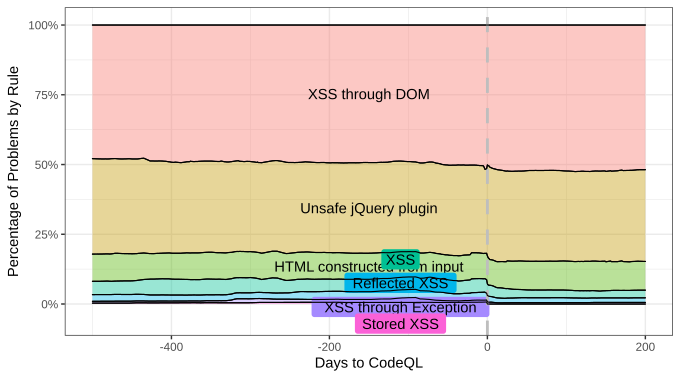

Data behind this chart, as committed beside it:
; index; rule; n; value
1; -500; XSS through DOM; 4,55758094373643; 0,478973094435275
2; -500; Unsafe jQuery plugin; 3,25512545816349; 0,342093214079793
3; -500; HTML constructed from input; 0,92900372054568; 0,0976324484994998
4; -500; XSS; 0,453871346784037; 0,0476990241376673
5; -500; Reflected XSS; 0,227713414634146; 0,0239312477821453
6; -500; XSS through Exception; 0,0609349593495935; 0,00640388100601344
7; -500; Stored XSS; 0,0310873983739837; 0,00326709005960559
8; -499; XSS through DOM; 4,55997533636348; 0,479071636825723
9; -499; Unsafe jQuery plugin; 3,25496566229388; 0,341967140745595
10; -499; HTML constructed from input; 0,929253410500207; 0,0976274912813989
11; -499; XSS; 0,453937087901494; 0,0476906929699096
12; -499; Reflected XSS; 0,228022648083624; 0,0239560908103232
13; -499; XSS through Exception; 0,0611149825783972; 0,00642074848627525
14; -499; Stored XSS; 0,031088850174216; 0,00326619888077486
15; -498; XSS through DOM; 4,56236972899054; 0,47917011627554
16; -498; Unsafe jQuery plugin; 3,25480586642426; 0,341841147936491
17; -498; HTML constructed from input; 0,929503100454733; 0,0976225372295541
18; -498; XSS; 0,454002829018951; 0,0476823671234046
19; -498; Reflected XSS; 0,228331881533101; 0,0239809179708539
20; -498; XSS through Exception; 0,0612950058072009; 0,00643760519300238
21; -498; Stored XSS; 0,0310903019744483; 0,00326530827115457
22; -497; XSS through DOM; 4,56476412161759; 0,479275351352267
23; -497; Unsafe jQuery plugin; 3,25464607055464; 0,341720097125103
24; -497; HTML constructed from input; 0,92975279040926; 0,0976189751369323
25; -497; XSS; 0,453933068781395; 0,0476604979434338
26; -497; Reflected XSS; 0,228641114982578; 0,0240060708061334
27; -497; XSS through Exception; 0,0614750290360047; 0,00645454296336808
28; -497; Stored XSS; 0,0310917537746806; 0,00326446467276334
29; -496; XSS through DOM; 4,56715851424465; 0,479380522248053
30; -496; Unsafe jQuery plugin; 3,25448627468502; 0,341599120140381
31; -496; HTML constructed from input; 0,930002480363787; 0,0976154152167653
32; -496; XSS; 0,453863308543838; 0,0476386421010741
33; -496; Reflected XSS; 0,228950348432056; 0,0240312083011606
34; -496; XSS through Exception; 0,0616550522648084; 0,00647147040369871
35; -496; Stored XSS; 0,0310932055749129; 0,00326362158886727
36; -495; XSS through DOM; 4,5695282702617; 0,479484283419417
37; -495; Unsafe jQuery plugin; 3,2543264788154; 0,341479099683581
38; -495; HTML constructed from input; 0,930252170318313; 0,0976121098073191
39; -495; XSS; 0,453793548306282; 0,0476169226801897
40; -495; Reflected XSS; 0,229259581881533; 0,0240563926589312
41; -495; XSS through Exception; 0,0618350754936121; 0,00648840429682737
42; -495; Stored XSS; 0,0310946573751452; 0,00326278745373424
43; -494; XSS through DOM; 4,5723045303438; 0,479610172299505
44; -494; Unsafe jQuery plugin; 3,25416668294578; 0,341344596174914
45; -494; HTML constructed from input; 0,93050186027284; 0,0976046443470182
46; -494; XSS; 0,453723788068725; 0,0475931869209208
47; -494; Reflected XSS; 0,22956881533101; 0,0240805349566732
48; -494; XSS through Exception; 0,0620150987224158; 0,00650505056827267
49; -494; Stored XSS; 0,0310961091753775; 0,00326181473269577
50; -493; XSS through DOM; 4,57258227763588; 0,479626900776664
51; -493; Unsafe jQuery plugin; 3,25400688707616; 0,34131900610899
52; -493; HTML constructed from input; 0,930751550227367; 0,0976283102902267
53; -493; XSS; 0,453112022411115; 0,0475277866680729
54; -493; Reflected XSS; 0,229878048780488; 0,0241123482091123
55; -493; XSS through Exception; 0,0621951219512195; 0,00652376529795611
56; -493; Stored XSS; 0,0310975609756098; 0,00326188264897805
57; -492; XSS through DOM; 4,57495061726247; 0,479773046425942
58; -492; Unsafe jQuery plugin; 3,25384709120655; 0,341229504349597
59; -492; HTML constructed from input; 0,931001240181893; 0,0976336880103139
60; -492; XSS; 0,452500256753504; 0,0474535016557304
... 4,847 more rows
